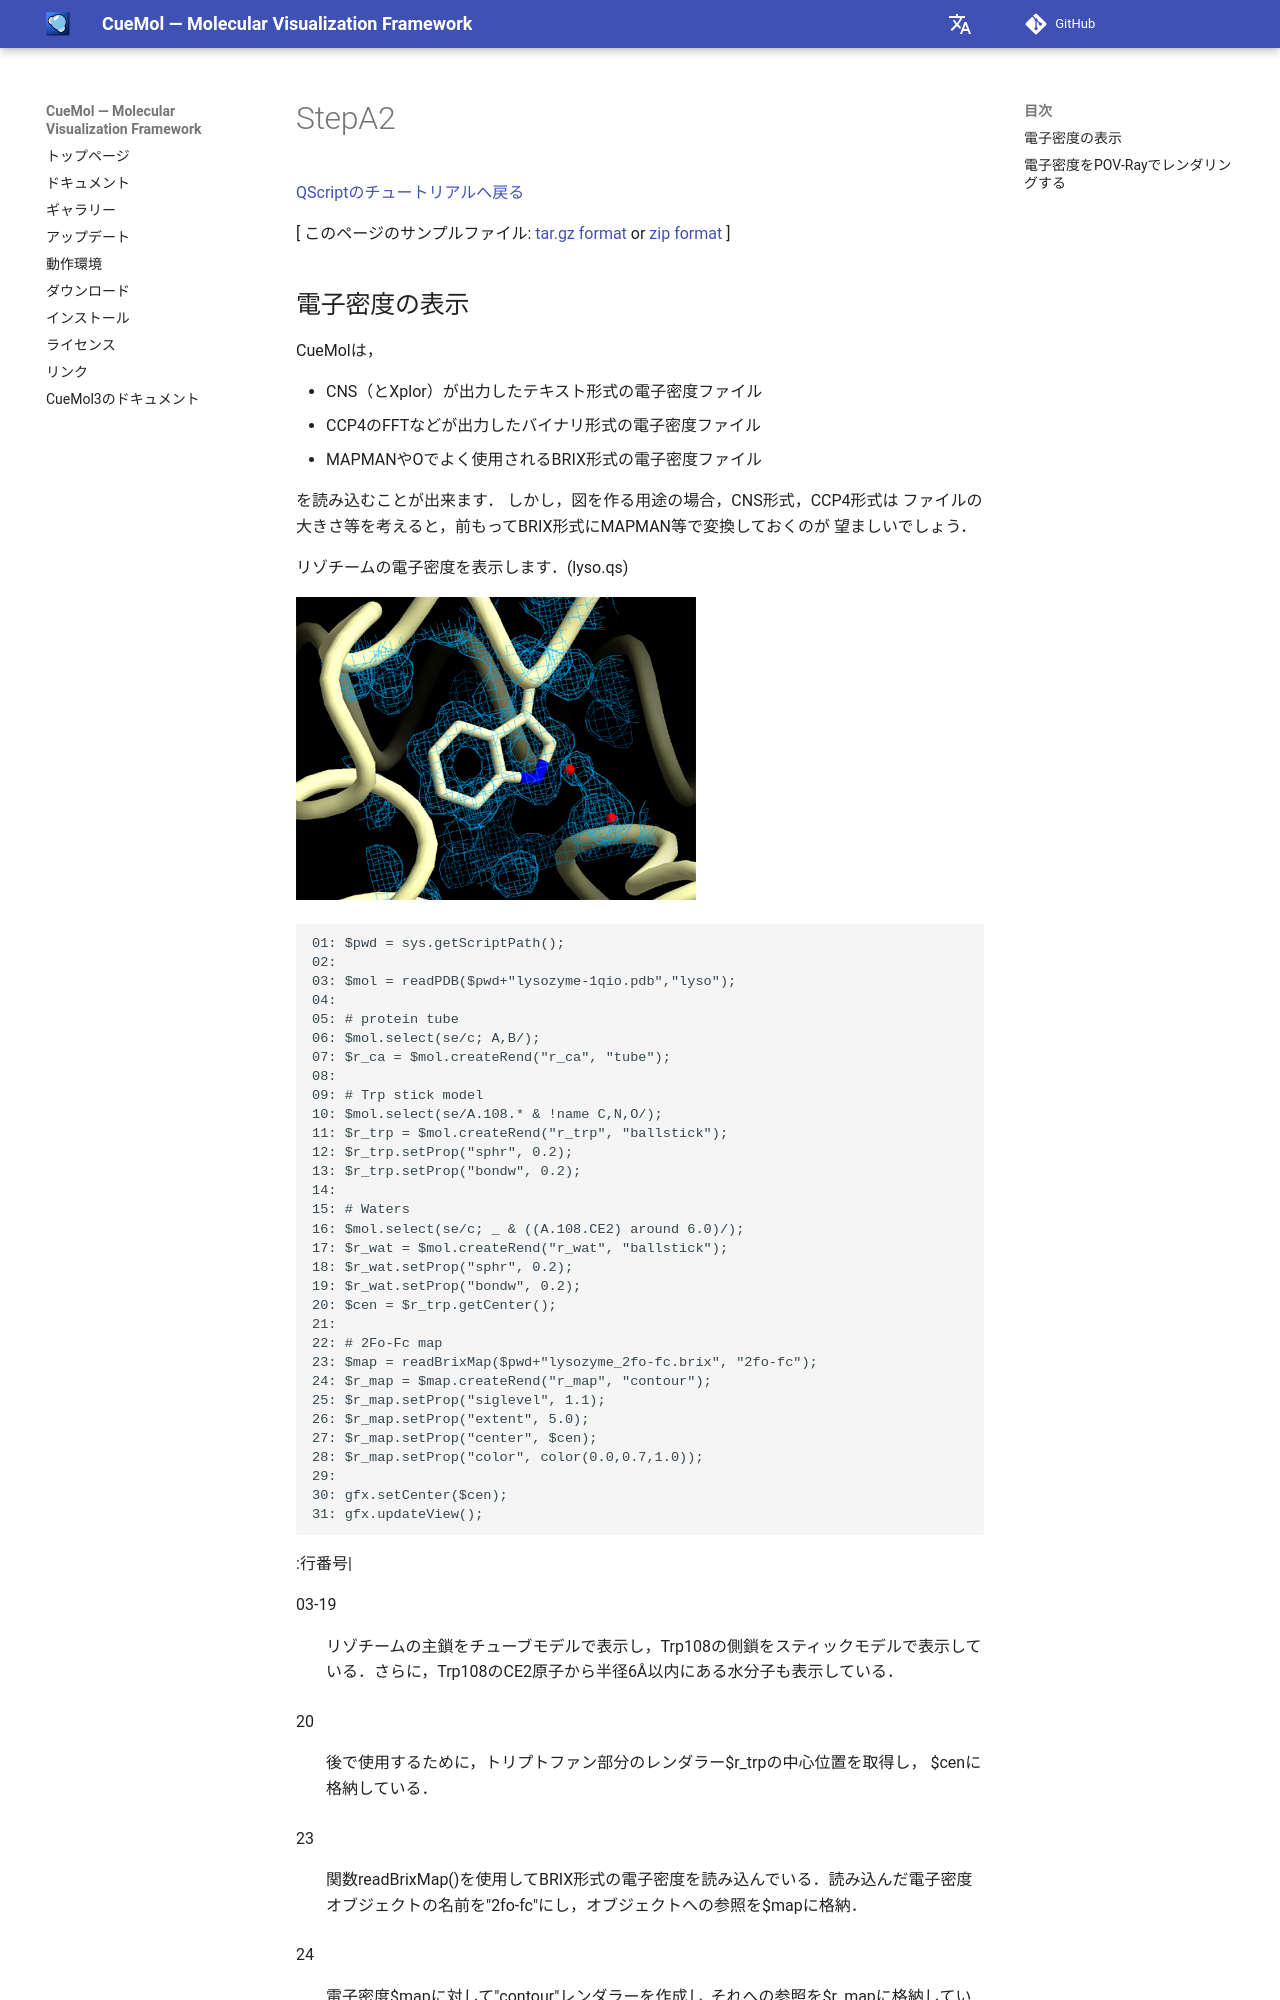

repository: CueMol/cuemol2_docs · page: Documents/QScriptのチュートリアル/StepA2/index.html · generator: mkdocs

[QScriptのチュートリアルへ戻る](../../../Documents/QScriptのチュートリアル/)



[
このページのサンプルファイル:
[tar.gz format](http://prdownloads.sourceforge.net/cuemol/qscript-tutorial-den1.tar.gz?download) or
[zip format](http://prdownloads.sourceforge.net/cuemol/qscript-tutorial-den1.zip?download)
]
